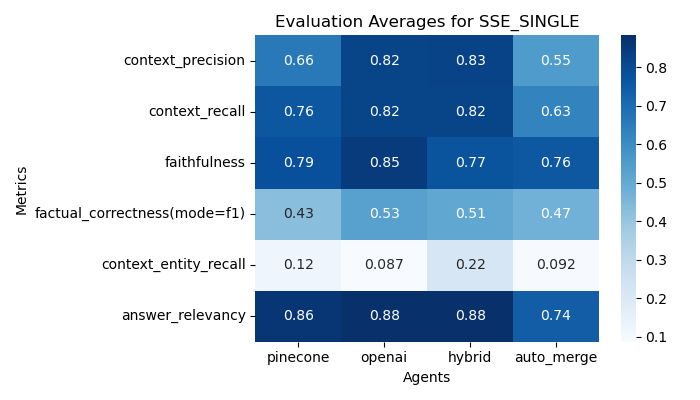

The data file committed next to this chart (first rows):
pinecone, openai, hybrid, auto_merge
0.6599, 0.8231, 0.8265, 0.551
0.7633, 0.8224, 0.8224, 0.6286
0.7851, 0.8472, 0.7715, 0.7609
0.4281, 0.5302, 0.5098, 0.474
0.1242, 0.08687, 0.2182, 0.09201
0.8615, 0.8828, 0.8826, 0.7444
